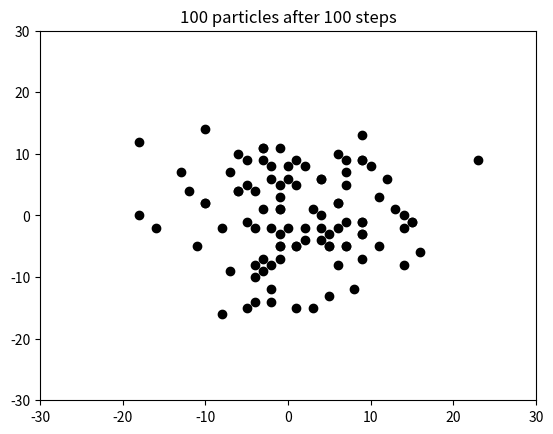

Source code (Python):
#!/usr/bin/env python3
# -*- coding: utf-8 -*-

import random
random.seed(10122019)
import numpy
import matplotlib.pyplot as plt

def random_walk_2D(np, ns):
    xpositions = numpy.zeros(np)
    ypositions = numpy.zeros(np)
    # extent of the axis in the plot:
    xymax = 3*numpy.sqrt(ns); xymin = -xymax

    NORTH = 1;  SOUTH = 2;  WEST = 3;  EAST = 4  # constants

    for step in range(ns):
        for i in range(np):
            direction = random.randint(1, 4)
            if direction == NORTH:
                ypositions[i] += 1
            elif direction == SOUTH:
                ypositions[i] -= 1
            elif direction == EAST:
                xpositions[i] += 1
            elif direction == WEST:
                xpositions[i] -= 1


    plt.plot(xpositions, ypositions, 'ko')
    plt.axis([xymin, xymax, xymin, xymax])
    plt.title('{particles} particles after {steps} steps'.format(particles=np, steps=ns))
    plt.savefig('tmp_{steps}.pdf'.format(steps=ns))
    
    return xpositions, ypositions



np        = 100  # number of particles
ns        = 100  # number of steps
x, y = random_walk_2D(np, ns)